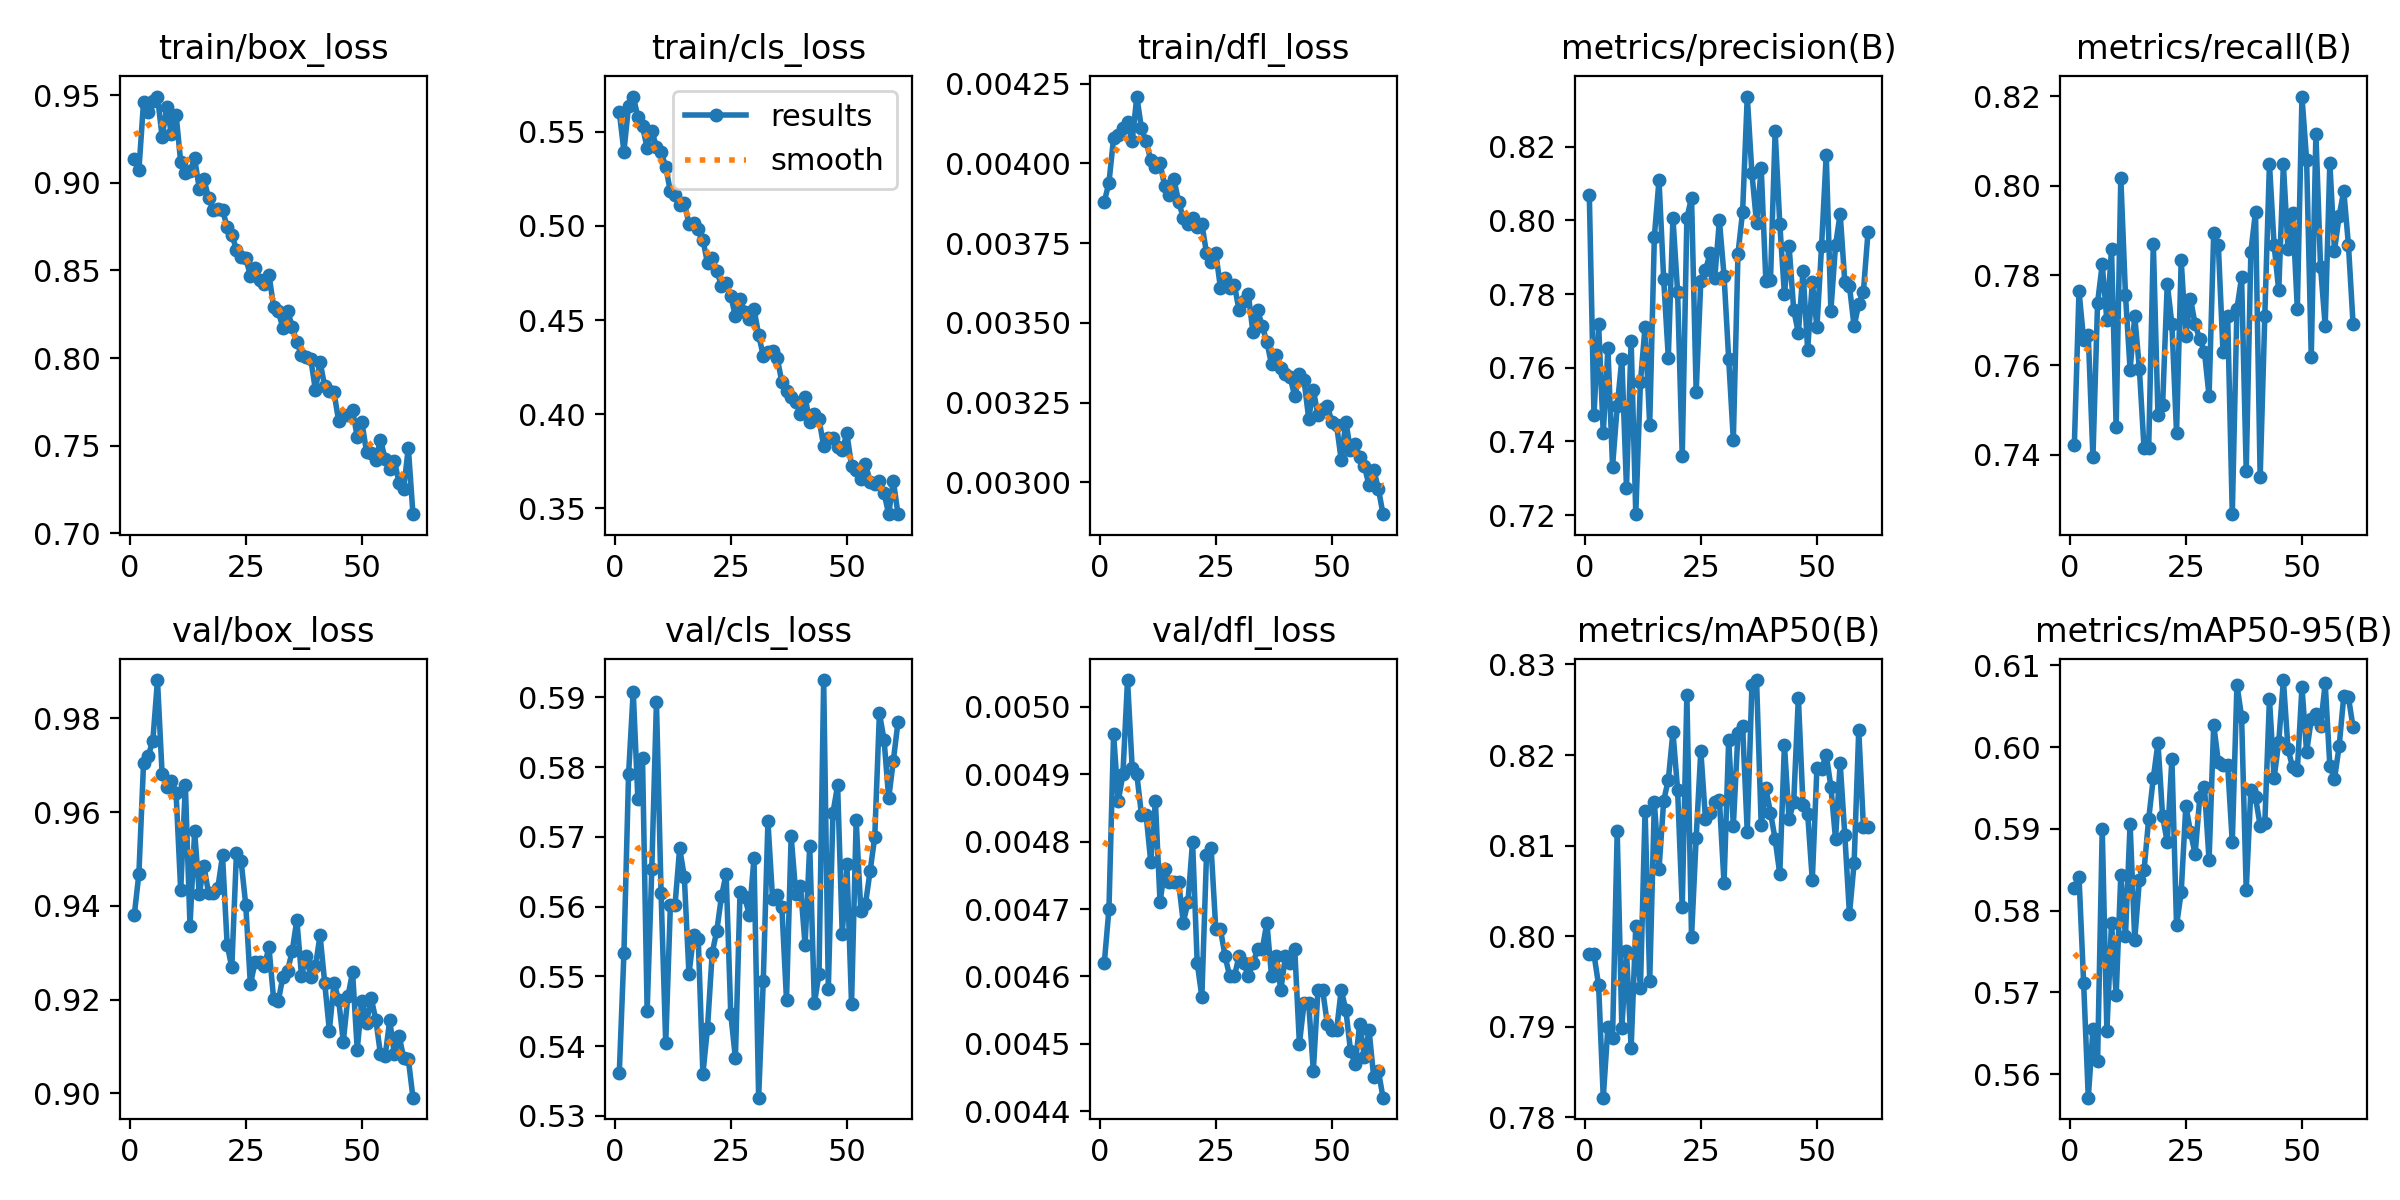

The file beside this chart, header and first rows:
epoch, time, train/box_loss, train/cls_loss, train/dfl_loss, metrics/precision(B), metrics/recall(B), metrics/mAP50(B), metrics/mAP50-95(B), val/box_loss, val/cls_loss, val/dfl_loss, lr/pg0, lr/pg1, lr/pg2
1, 1462, 0.9138, 0.5606, 0.00388, 0.8067, 0.7422, 0.798, 0.5827, 0.938, 0.5361, 0.00462, 0.0002368, 0.0002368, 0.0002368
2, 3154, 0.9072, 0.5394, 0.00394, 0.7471, 0.7765, 0.798, 0.5842, 0.9469, 0.5533, 0.0047, 0.0004709, 0.0004709, 0.0004709
3, 4662, 0.9462, 0.5638, 0.00408, 0.7718, 0.7656, 0.7946, 0.5711, 0.9704, 0.579, 0.00496, 0.000701, 0.000701, 0.000701
4, 6130, 0.9404, 0.5686, 0.00409, 0.7422, 0.7666, 0.7822, 0.5571, 0.9719, 0.5908, 0.00486, 0.0006963, 0.0006963, 0.0006963
5, 7624, 0.9465, 0.5579, 0.00411, 0.7653, 0.7394, 0.79, 0.5655, 0.9752, 0.5755, 0.0049, 0.0006904, 0.0006904, 0.0006904
6, 8937, 0.9492, 0.5528, 0.00413, 0.7332, 0.7739, 0.7888, 0.5616, 0.9882, 0.5813, 0.00504, 0.0006845, 0.0006845, 0.0006845
7, 10635, 0.9262, 0.5413, 0.00407, 0.7495, 0.7825, 0.8116, 0.59, 0.9681, 0.545, 0.00491, 0.0006787, 0.0006787, 0.0006787
8, 12187, 0.9431, 0.5503, 0.00421, 0.7623, 0.77, 0.7899, 0.5652, 0.9655, 0.5654, 0.0049, 0.0006728, 0.0006728, 0.0006728
9, 13787, 0.9281, 0.5419, 0.00411, 0.7274, 0.786, 0.7984, 0.5785, 0.9667, 0.5893, 0.00484, 0.0006669, 0.0006669, 0.0006669
10, 15382, 0.9389, 0.5394, 0.00407, 0.7673, 0.7461, 0.7876, 0.5696, 0.9642, 0.5619, 0.00484, 0.000661, 0.000661, 0.000661
11, 17253, 0.9119, 0.5312, 0.00401, 0.7203, 0.8018, 0.8012, 0.5844, 0.9433, 0.5404, 0.00477, 0.0006551, 0.0006551, 0.0006551
12, 18810, 0.9056, 0.5182, 0.00399, 0.756, 0.7757, 0.7942, 0.5769, 0.9657, 0.5602, 0.00486, 0.0006492, 0.0006492, 0.0006492
13, 20149, 0.9065, 0.5163, 0.004, 0.7712, 0.759, 0.8139, 0.5906, 0.9357, 0.5602, 0.00471, 0.0006433, 0.0006433, 0.0006433
14, 21675, 0.9139, 0.5108, 0.00393, 0.7446, 0.7709, 0.7951, 0.5764, 0.9559, 0.5684, 0.00476, 0.0006374, 0.0006374, 0.0006374
15, 22999, 0.8966, 0.5123, 0.0039, 0.7956, 0.7591, 0.8148, 0.5838, 0.9425, 0.5643, 0.00474, 0.0006315, 0.0006315, 0.0006315
16, 24333, 0.9019, 0.501, 0.00395, 0.8109, 0.7415, 0.8074, 0.5849, 0.9485, 0.5503, 0.00474, 0.0006256, 0.0006256, 0.0006256
17, 26034, 0.8914, 0.5016, 0.00388, 0.7842, 0.7414, 0.8149, 0.5912, 0.9427, 0.5559, 0.00474, 0.0006198, 0.0006198, 0.0006198
18, 27414, 0.8844, 0.4986, 0.00383, 0.7628, 0.7871, 0.8172, 0.5962, 0.9427, 0.5554, 0.00468, 0.0006139, 0.0006139, 0.0006139
19, 28830, 0.8852, 0.4927, 0.00381, 0.8006, 0.7488, 0.8226, 0.6005, 0.9439, 0.536, 0.00471, 0.000608, 0.000608, 0.000608
20, 30402, 0.8842, 0.48, 0.00383, 0.7807, 0.7512, 0.8162, 0.5916, 0.9507, 0.5427, 0.0048, 0.0006021, 0.0006021, 0.0006021
21, 31971, 0.875, 0.4828, 0.0038, 0.736, 0.7782, 0.8032, 0.5884, 0.9317, 0.5533, 0.00462, 0.0005962, 0.0005962, 0.0005962
22, 33774, 0.8704, 0.476, 0.00381, 0.8006, 0.7691, 0.8266, 0.5986, 0.9269, 0.5566, 0.00457, 0.0005903, 0.0005903, 0.0005903
23, 35337, 0.8619, 0.4683, 0.00372, 0.8061, 0.7449, 0.7999, 0.5782, 0.9513, 0.5615, 0.00478, 0.0005844, 0.0005844, 0.0005844
24, 36926, 0.8575, 0.4695, 0.00369, 0.7534, 0.7834, 0.8108, 0.5823, 0.9496, 0.5647, 0.00479, 0.0005785, 0.0005785, 0.0005785
25, 38741, 0.857, 0.463, 0.00372, 0.7836, 0.7664, 0.8205, 0.5928, 0.9402, 0.5446, 0.00467, 0.0005726, 0.0005726, 0.0005726
26, 40438, 0.8471, 0.4519, 0.00361, 0.7865, 0.7748, 0.8129, 0.5896, 0.9232, 0.5383, 0.00467, 0.0005667, 0.0005667, 0.0005667
27, 42140, 0.8514, 0.4613, 0.00364, 0.791, 0.7691, 0.8136, 0.5869, 0.9279, 0.5621, 0.00463, 0.0005608, 0.0005608, 0.0005608
28, 43788, 0.8447, 0.4545, 0.00361, 0.7842, 0.7657, 0.8148, 0.5938, 0.9281, 0.5613, 0.0046, 0.000555, 0.000555, 0.000555
29, 45539, 0.8421, 0.4506, 0.00362, 0.8, 0.763, 0.8151, 0.5952, 0.9272, 0.5588, 0.0046, 0.0005491, 0.0005491, 0.0005491
30, 47271, 0.8476, 0.4559, 0.00354, 0.785, 0.7531, 0.8058, 0.5862, 0.9311, 0.5669, 0.00463, 0.0005432, 0.0005432, 0.0005432
31, 48742, 0.8292, 0.4421, 0.00357, 0.7624, 0.7895, 0.8217, 0.6027, 0.9202, 0.5326, 0.00462, 0.0005373, 0.0005373, 0.0005373
32, 50216, 0.8267, 0.4309, 0.00359, 0.7405, 0.7867, 0.8122, 0.5982, 0.9196, 0.5494, 0.0046, 0.0005314, 0.0005314, 0.0005314
33, 51749, 0.8173, 0.433, 0.00347, 0.7909, 0.763, 0.8225, 0.5979, 0.9249, 0.5722, 0.00462, 0.0005255, 0.0005255, 0.0005255
34, 53495, 0.8271, 0.4335, 0.00354, 0.8023, 0.771, 0.8232, 0.5978, 0.9261, 0.5611, 0.00464, 0.0005196, 0.0005196, 0.0005196
35, 54905, 0.818, 0.4297, 0.00349, 0.8336, 0.7267, 0.8115, 0.5884, 0.9303, 0.5616, 0.00464, 0.0005137, 0.0005137, 0.0005137
36, 56241, 0.809, 0.4171, 0.00344, 0.8128, 0.7725, 0.8277, 0.6076, 0.937, 0.5599, 0.00468, 0.0005078, 0.0005078, 0.0005078
37, 57878, 0.8019, 0.4125, 0.00337, 0.7993, 0.7796, 0.8283, 0.6037, 0.9251, 0.5466, 0.0046, 0.0005019, 0.0005019, 0.0005019
38, 59300, 0.8004, 0.4091, 0.0034, 0.8142, 0.7362, 0.8123, 0.5825, 0.9292, 0.5701, 0.00463, 0.0004961, 0.0004961, 0.0004961
39, 60917, 0.7995, 0.4063, 0.00336, 0.7836, 0.7853, 0.8163, 0.5948, 0.9249, 0.5618, 0.00458, 0.0004902, 0.0004902, 0.0004902
40, 62408, 0.7817, 0.4003, 0.00334, 0.7837, 0.7942, 0.8136, 0.5938, 0.9271, 0.5629, 0.00463, 0.0004843, 0.0004843, 0.0004843
41, 64042, 0.7979, 0.4091, 0.00333, 0.8241, 0.735, 0.8107, 0.5904, 0.9337, 0.5545, 0.00462, 0.0004784, 0.0004784, 0.0004784
42, 65880, 0.7839, 0.396, 0.00327, 0.7991, 0.771, 0.8069, 0.5907, 0.9236, 0.5687, 0.00464, 0.0004725, 0.0004725, 0.0004725
43, 67394, 0.7809, 0.4002, 0.00334, 0.7799, 0.805, 0.8211, 0.6059, 0.9134, 0.5462, 0.0045, 0.0004666, 0.0004666, 0.0004666
44, 69038, 0.7805, 0.3973, 0.00332, 0.793, 0.7868, 0.8129, 0.5962, 0.9236, 0.5503, 0.00456, 0.0004607, 0.0004607, 0.0004607
45, 70766, 0.7641, 0.3831, 0.0032, 0.7757, 0.7766, 0.8149, 0.6006, 0.92, 0.5925, 0.00456, 0.0004548, 0.0004548, 0.0004548
46, 72644, 0.7673, 0.3872, 0.00329, 0.7694, 0.8048, 0.8264, 0.6082, 0.911, 0.5482, 0.00446, 0.0004489, 0.0004489, 0.0004489
47, 74425, 0.7677, 0.3875, 0.00321, 0.7863, 0.7859, 0.8145, 0.5998, 0.9207, 0.5734, 0.00458, 0.000443, 0.000443, 0.000443
48, 76136, 0.7705, 0.3828, 0.00323, 0.7649, 0.7939, 0.8135, 0.5975, 0.9259, 0.5774, 0.00458, 0.0004371, 0.0004371, 0.0004371
49, 77837, 0.7548, 0.381, 0.00324, 0.7832, 0.7726, 0.8062, 0.5971, 0.9093, 0.5561, 0.00453, 0.0004313, 0.0004313, 0.0004313
50, 79283, 0.7635, 0.3898, 0.00319, 0.771, 0.8199, 0.8186, 0.6074, 0.9198, 0.5661, 0.00452, 0.0004254, 0.0004254, 0.0004254
51, 80995, 0.7465, 0.3726, 0.00318, 0.7931, 0.8058, 0.8185, 0.5994, 0.915, 0.5461, 0.00452, 0.0004195, 0.0004195, 0.0004195
52, 82519, 0.7459, 0.3705, 0.00307, 0.8178, 0.7619, 0.82, 0.6034, 0.9203, 0.5724, 0.00458, 0.0004136, 0.0004136, 0.0004136
53, 84094, 0.7418, 0.3658, 0.00319, 0.7755, 0.8117, 0.8165, 0.6041, 0.9157, 0.5593, 0.00455, 0.0004077, 0.0004077, 0.0004077
54, 85589, 0.7533, 0.3736, 0.0031, 0.7932, 0.7819, 0.8107, 0.6026, 0.9084, 0.5604, 0.00449, 0.0004018, 0.0004018, 0.0004018
55, 87214, 0.7426, 0.3643, 0.00312, 0.8018, 0.7687, 0.8191, 0.6078, 0.9079, 0.5651, 0.00447, 0.0003959, 0.0003959, 0.0003959
56, 88473, 0.7366, 0.3632, 0.00308, 0.7832, 0.8051, 0.8112, 0.5977, 0.9156, 0.57, 0.00453, 0.00039, 0.00039, 0.00039
57, 90109, 0.7416, 0.3646, 0.00305, 0.7821, 0.7855, 0.8024, 0.5961, 0.9083, 0.5877, 0.00448, 0.0003841, 0.0003841, 0.0003841
58, 91564, 0.7288, 0.3581, 0.00299, 0.7712, 0.7933, 0.808, 0.6001, 0.9123, 0.5839, 0.00452, 0.0003782, 0.0003782, 0.0003782
59, 93352, 0.7254, 0.3469, 0.00304, 0.7773, 0.7989, 0.8227, 0.6062, 0.9076, 0.5755, 0.00445, 0.0003724, 0.0003724, 0.0003724
60, 94656, 0.7488, 0.3647, 0.00298, 0.7806, 0.7869, 0.8121, 0.6061, 0.9073, 0.5809, 0.00446, 0.0003665, 0.0003665, 0.0003665
... 1 more rows
